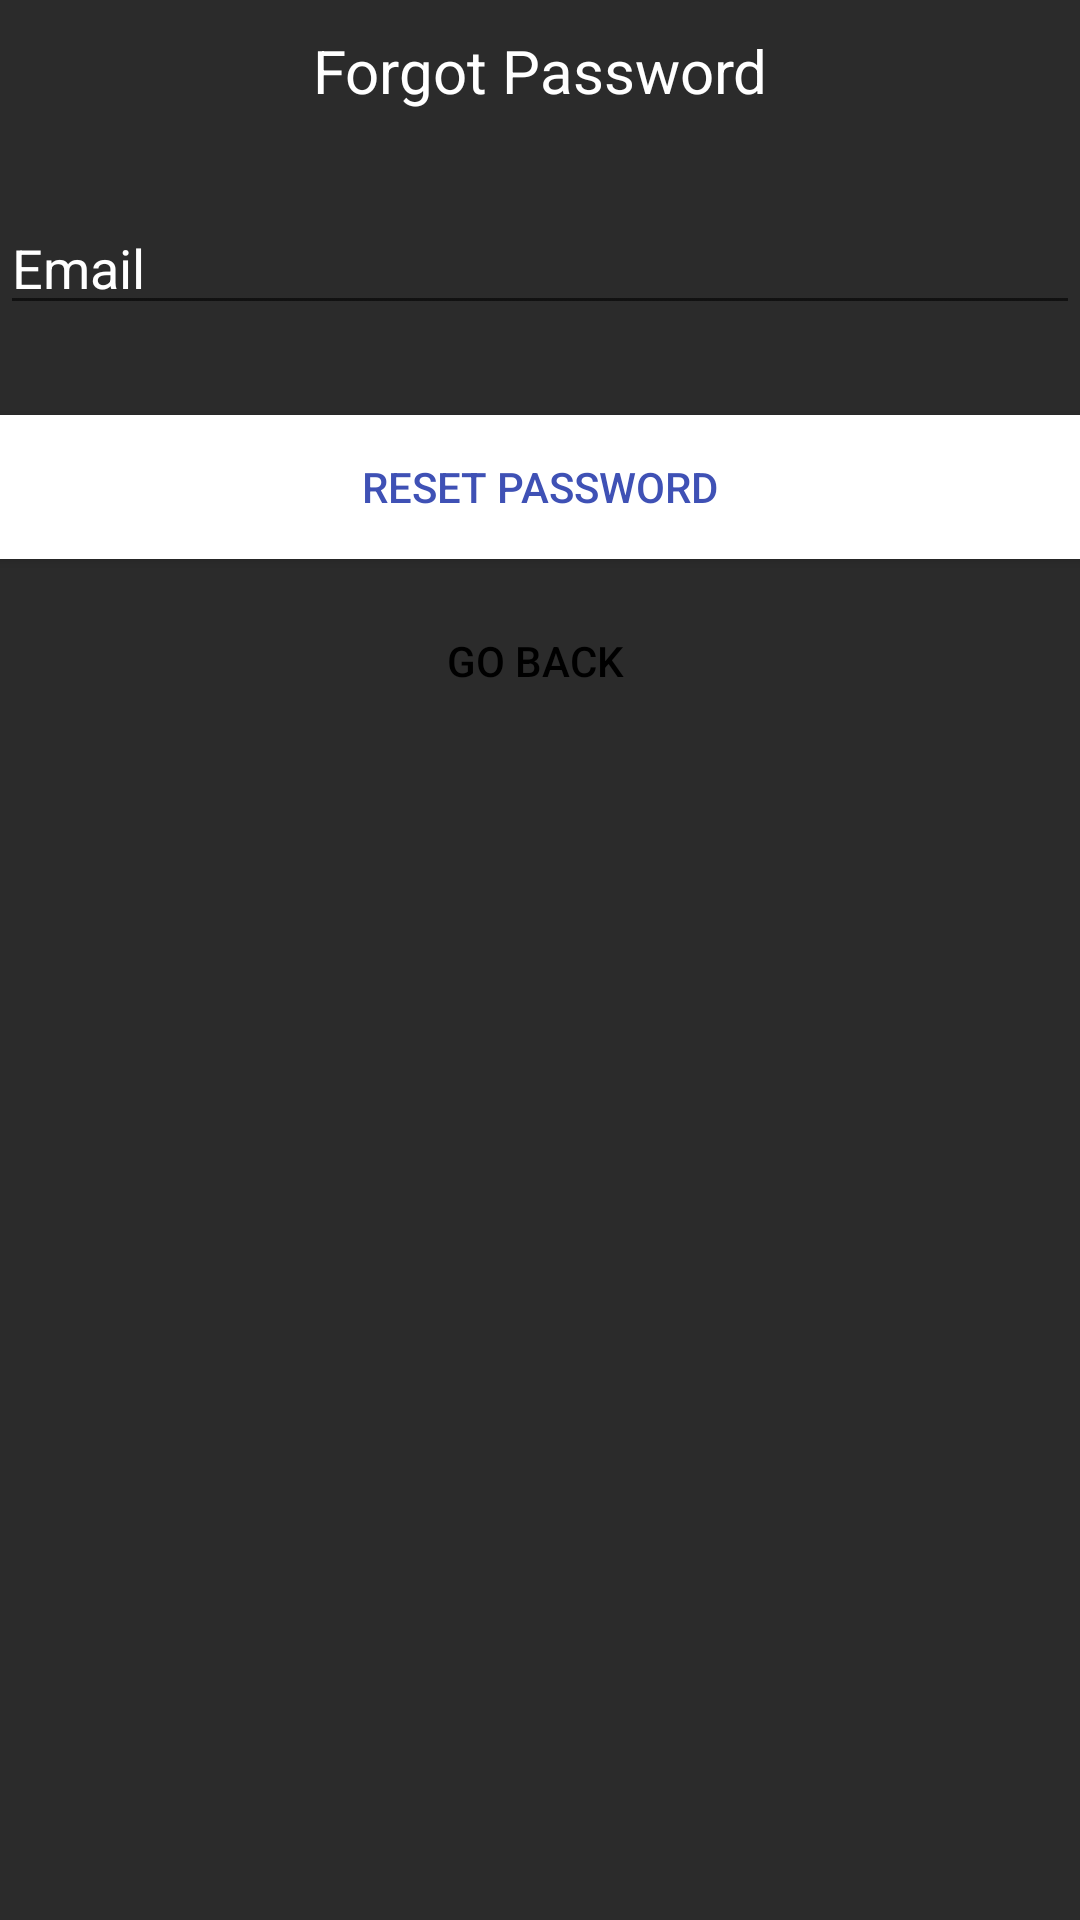

Layout XML and referenced resources for this Android screen:
<!-- AndroidManifest.xml: application theme AppTheme -->
<!-- res/layout/activity_forgot_password.xml -->
<?xml version="1.0" encoding="utf-8"?>
<android.support.constraint.ConstraintLayout xmlns:android="http://schemas.android.com/apk/res/android"
    xmlns:app="http://schemas.android.com/apk/res-auto"
    xmlns:tools="http://schemas.android.com/tools"
    android:layout_width="match_parent"
    android:layout_height="match_parent"
    android:background="@color/colorb"
    tools:context="com.example.nick.slotprizes.ForgotPassword">


    <LinearLayout
        android:layout_width="fill_parent"
        android:layout_height="wrap_content"
        android:layout_marginTop="30dp"
        android:gravity="center"
        android:orientation="vertical">




        <TextView
            android:layout_width="wrap_content"
            android:layout_height="wrap_content"
            android:layout_gravity="center_horizontal"
            android:padding="10dp"
            android:text="Forgot Password"
            android:textColor="@color/white"
            android:textSize="20dp"
            tools:ignore="SpUsage" />


        <EditText
            android:id="@+id/email"
            android:layout_width="match_parent"
            android:layout_height="wrap_content"
            android:layout_marginBottom="10dp"
            android:layout_marginTop="20dp"
            android:hint="Email"
            android:inputType="textEmailAddress"
            android:textColor="@color/white"
            android:textColorHint="@color/white" />


        

        <Button
            android:id="@+id/btn_reset_password"
            android:layout_width="fill_parent"
            android:layout_height="wrap_content"
            android:layout_marginTop="20dip"
            android:background="@color/colorAccent"
            android:text="Reset Password"
            android:textColor="@color/colorPrimary" />

        <Button
            android:id="@+id/btn_back"
            android:layout_width="wrap_content"
            android:layout_height="wrap_content"
            android:layout_marginTop="10dp"
            android:background="@null"
            android:text="Go back "
            android:textColor="#000000" />

    </LinearLayout>

    <ProgressBar
        android:id="@+id/progressBar"
        android:layout_width="30dp"
        android:layout_height="30dp"
        android:layout_gravity="center|bottom"
        android:layout_marginBottom="20dp"
        android:visibility="gone" />


</android.support.constraint.ConstraintLayout>
<!-- resources referenced by this layout -->
<resources>
  <color name="colorAccent">#ffffff</color>
  <color name="colorPrimary">#3f51b5</color>
  <color name="colorb">#2b2b2b</color>
  <color name="white">#ffffff</color>
  <style name="AppTheme" parent="Theme.AppCompat.Light.NoActionBar">
      
      <item name="colorPrimary">@color/colorPrimary</item>
      <item name="colorPrimaryDark">@color/colorPrimaryDark</item>
      <item name="colorAccent">@color/colorAccent</item>
  </style>
  <color name="colorPrimaryDark">#303f9f</color>
</resources>
